Run: headless pygame with SDL's dummy video driver; simulated clock (each Clock.tick advances the game by its frame time, no real sleeping); random seed 0; keys injected as events and as key.get_pressed() state; mouse plan: one left click at the window centre at the start of phase 2, then a move to the lower-right quarter at the start of phase 3.
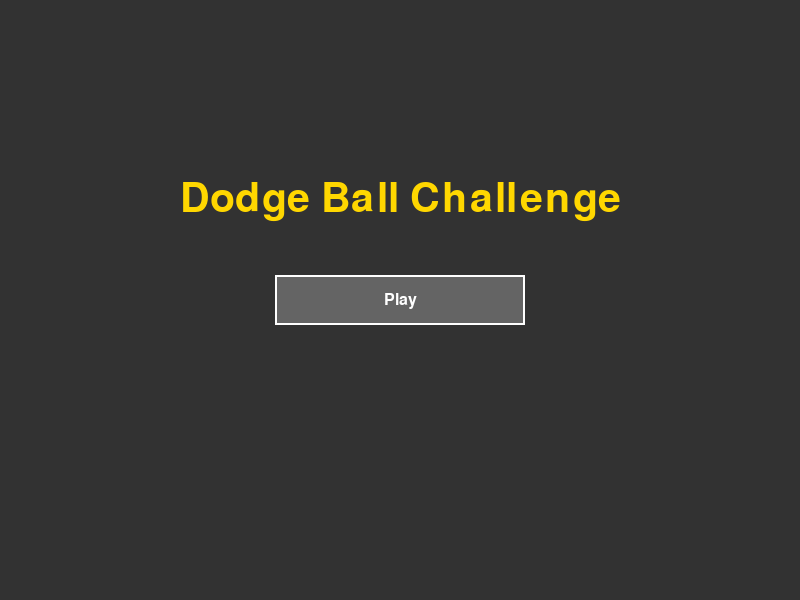
Frame 1 of 4 · flips 1–60 · no input
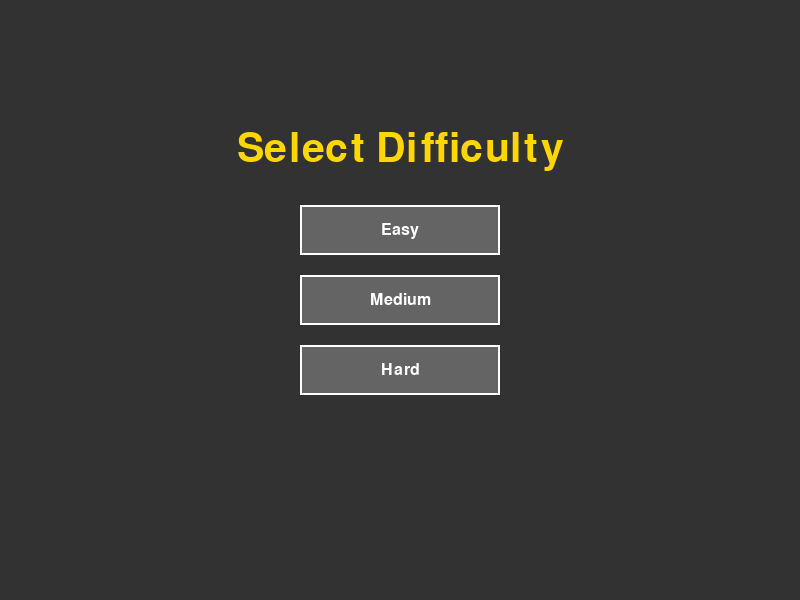
Frame 2 of 4 · flips 61–180 · clicked the window centre · tapped SPACE, RETURN · held RIGHT (→), D
Frame 3 of 4 · flips 181–300 · moved the mouse to the lower-right quarter · held DOWN (↓), S · screen unchanged from frame 2, image omitted
Frame 4 of 4 · flips 301–420 · held LEFT (←), A, UP (↑), W · screen unchanged from frame 3, image omitted

The pygame program that drew these frames:

import pygame, sys, random, math

# --- Initialization ---
pygame.init()
SCREEN_WIDTH, SCREEN_HEIGHT = 800, 600
screen = pygame.display.set_mode((SCREEN_WIDTH, SCREEN_HEIGHT))
pygame.display.set_caption("Dodge Ball Challenge")
clock = pygame.time.Clock()

# --- Colors ---
WHITE   = (255, 255, 255)
BLACK   = (0, 0, 0)
GRAY    = (100, 100, 100)
DARKGRAY= (50, 50, 50)
RED     = (220, 20, 60)
GREEN   = (50, 205, 50)
BLUE    = (50, 150, 255)
YELLOW  = (255, 215, 0)
ORANGE  = (255, 140, 0)
PURPLE  = (148, 0, 211)

# --- Global Variables & Game States ---
game_state = "title"      # can be "title", "difficulty", "playing", "game_over"
score = 0                 # survival time in seconds
difficulty = None         # will be set to a dict with game parameters

# Global parameters (set during difficulty selection)
ball_spawn_interval = 2.0  # seconds between ball spawns (Easy default)
ball_speed_multiplier = 1.0

# --- Utility Functions ---
def draw_text(surf, text, size, color, center):
    font = pygame.font.SysFont("arial", size)
    text_surface = font.render(text, True, color)
    text_rect = text_surface.get_rect(center=center)
    surf.blit(text_surface, text_rect)

def draw_button(surf, text, rect, button_color, text_color):
    pygame.draw.rect(surf, button_color, rect)
    pygame.draw.rect(surf, WHITE, rect, 2)
    draw_text(surf, text, 24, text_color, rect.center)

# --- Classes ---
class Player:
    def __init__(self):
        self.radius = 15
        self.x = SCREEN_WIDTH // 2
        self.y = SCREEN_HEIGHT // 2
        self.speed = 300  # pixels per second

    def update(self, dt):
        keys = pygame.key.get_pressed()
        dx = 0
        dy = 0
        if keys[pygame.K_LEFT] or keys[pygame.K_a]:
            dx = -self.speed * dt
        if keys[pygame.K_RIGHT] or keys[pygame.K_d]:
            dx = self.speed * dt
        if keys[pygame.K_UP] or keys[pygame.K_w]:
            dy = -self.speed * dt
        if keys[pygame.K_DOWN] or keys[pygame.K_s]:
            dy = self.speed * dt

        self.x += dx
        self.y += dy

        # Keep player within screen bounds
        self.x = max(self.radius, min(SCREEN_WIDTH - self.radius, self.x))
        self.y = max(self.radius, min(SCREEN_HEIGHT - self.radius, self.y))

    def draw(self, surf):
        pygame.draw.circle(surf, BLUE, (int(self.x), int(self.y)), self.radius)
        # Optionally, draw a small "shield" outline
        pygame.draw.circle(surf, WHITE, (int(self.x), int(self.y)), self.radius, 2)

    def get_rect(self):
        # Return a rect approximating the player's circular area
        return pygame.Rect(self.x - self.radius, self.y - self.radius, self.radius*2, self.radius*2)

class Ball:
    def __init__(self):
        self.radius = random.randint(10, 20)
        # Spawn from a random edge:
        edge = random.choice(["top", "bottom", "left", "right"])
        if edge == "top":
            self.x = random.uniform(self.radius, SCREEN_WIDTH - self.radius)
            self.y = -self.radius
        elif edge == "bottom":
            self.x = random.uniform(self.radius, SCREEN_WIDTH - self.radius)
            self.y = SCREEN_HEIGHT + self.radius
        elif edge == "left":
            self.x = -self.radius
            self.y = random.uniform(self.radius, SCREEN_HEIGHT - self.radius)
        else:  # right
            self.x = SCREEN_WIDTH + self.radius
            self.y = random.uniform(self.radius, SCREEN_HEIGHT - self.radius)

        # Set a random direction toward the screen center plus some randomness
        dir_vector = pygame.math.Vector2(SCREEN_WIDTH/2 - self.x, SCREEN_HEIGHT/2 - self.y)
        if dir_vector.length() == 0:
            dir_vector = pygame.math.Vector2(1, 0)
        else:
            dir_vector = dir_vector.normalize()
        angle_offset = random.uniform(-math.pi/4, math.pi/4)
        cos_a = math.cos(angle_offset)
        sin_a = math.sin(angle_offset)
        rotated = pygame.math.Vector2(dir_vector.x * cos_a - dir_vector.y * sin_a,
                                        dir_vector.x * sin_a + dir_vector.y * cos_a)
        self.vx = rotated.x * random.uniform(100, 200) * ball_speed_multiplier
        self.vy = rotated.y * random.uniform(100, 200) * ball_speed_multiplier

    def update(self, dt):
        self.x += self.vx * dt
        self.y += self.vy * dt

        # Bounce off walls:
        if self.x - self.radius < 0:
            self.x = self.radius
            self.vx *= -1
        if self.x + self.radius > SCREEN_WIDTH:
            self.x = SCREEN_WIDTH - self.radius
            self.vx *= -1
        if self.y - self.radius < 0:
            self.y = self.radius
            self.vy *= -1
        if self.y + self.radius > SCREEN_HEIGHT:
            self.y = SCREEN_HEIGHT - self.radius
            self.vy *= -1

    def draw(self, surf):
        pygame.draw.circle(surf, ORANGE, (int(self.x), int(self.y)), self.radius)
        pygame.draw.circle(surf, WHITE, (int(self.x), int(self.y)), self.radius, 2)

    def collides_with(self, player):
        # Check collision with the player (circle collision)
        dx = self.x - player.x
        dy = self.y - player.y
        distance = math.hypot(dx, dy)
        return distance < self.radius + player.radius

# --- Global Game Objects (Initialized on game start) ---
player = None
balls = []
ball_spawn_timer = 0

# --- Difficulty Settings ---
difficulties = {
    "Easy":    {"spawn_interval": 2.0, "speed_multiplier": 1.0},
    "Medium":  {"spawn_interval": 1.5, "speed_multiplier": 1.5},
    "Hard":    {"spawn_interval": 1.0, "speed_multiplier": 2.0}
}

# --- Reset / Initialize Game ---
def init_game():
    global player, balls, ball_spawn_timer, score, ball_spawn_interval, ball_speed_multiplier
    player = Player()
    balls = []
    ball_spawn_timer = 0
    score = 0
    # ball_spawn_interval and ball_speed_multiplier are set during difficulty selection

# --- Menus ---
def title_screen():
    screen.fill(DARKGRAY)
    draw_text(screen, "Dodge Ball Challenge", 60, YELLOW, (SCREEN_WIDTH//2, SCREEN_HEIGHT//3))
    play_rect = pygame.Rect(0, 0, 250, 50)
    play_rect.center = (SCREEN_WIDTH//2, SCREEN_HEIGHT//2)
    draw_button(screen, "Play", play_rect, GRAY, WHITE)
    return play_rect

def difficulty_screen():
    screen.fill(DARKGRAY)
    draw_text(screen, "Select Difficulty", 60, YELLOW, (SCREEN_WIDTH//2, SCREEN_HEIGHT//4))
    # Create three buttons: Easy, Medium, Hard
    btn_width = 200
    btn_height = 50
    spacing = 20
    total_height = 3 * btn_height + 2 * spacing
    start_y = SCREEN_HEIGHT//2 - total_height//2
    easy_rect = pygame.Rect(0, 0, btn_width, btn_height)
    medium_rect = pygame.Rect(0, 0, btn_width, btn_height)
    hard_rect = pygame.Rect(0, 0, btn_width, btn_height)
    easy_rect.center = (SCREEN_WIDTH//2, start_y + btn_height//2)
    medium_rect.center = (SCREEN_WIDTH//2, start_y + btn_height + spacing + btn_height//2)
    hard_rect.center = (SCREEN_WIDTH//2, start_y + 2*(btn_height + spacing) + btn_height//2)
    draw_button(screen, "Easy", easy_rect, GRAY, WHITE)
    draw_button(screen, "Medium", medium_rect, GRAY, WHITE)
    draw_button(screen, "Hard", hard_rect, GRAY, WHITE)
    return easy_rect, medium_rect, hard_rect

def game_over_screen():
    screen.fill(BLACK)
    draw_text(screen, "Game Over", 60, RED, (SCREEN_WIDTH//2, SCREEN_HEIGHT//3))
    draw_text(screen, f"Survived: {int(score)} sec", 40, WHITE, (SCREEN_WIDTH//2, SCREEN_HEIGHT//3 + 60))
    retry_rect = pygame.Rect(0, 0, 250, 50)
    title_rect = pygame.Rect(0, 0, 250, 50)
    retry_rect.center = (SCREEN_WIDTH//2, SCREEN_HEIGHT//2)
    title_rect.center = (SCREEN_WIDTH//2, SCREEN_HEIGHT//2 + 70)
    draw_button(screen, "Retry", retry_rect, GRAY, WHITE)
    draw_button(screen, "Title", title_rect, GRAY, WHITE)
    return retry_rect, title_rect

# --- Main Game Loop ---
running = True
state = "title"  # our local state variable

init_game()

while running:
    dt = clock.tick(60) / 1000.0  # delta time in seconds

    if state == "title":
        play_button = title_screen()
        for event in pygame.event.get():
            if event.type == pygame.QUIT:
                running = False
            if event.type == pygame.MOUSEBUTTONDOWN:
                if play_button.collidepoint(event.pos):
                    state = "difficulty"
        pygame.display.flip()

    elif state == "difficulty":
        easy_btn, medium_btn, hard_btn = difficulty_screen()
        for event in pygame.event.get():
            if event.type == pygame.QUIT:
                running = False
            if event.type == pygame.MOUSEBUTTONDOWN:
                if easy_btn.collidepoint(event.pos):
                    difficulty = "Easy"
                elif medium_btn.collidepoint(event.pos):
                    difficulty = "Medium"
                elif hard_btn.collidepoint(event.pos):
                    difficulty = "Hard"
                if difficulty:
                    ball_spawn_interval = difficulties[difficulty]["spawn_interval"]
                    ball_speed_multiplier = difficulties[difficulty]["speed_multiplier"]
                    init_game()
                    state = "playing"
        pygame.display.flip()

    elif state == "playing":
        for event in pygame.event.get():
            if event.type == pygame.QUIT:
                running = False

        # Update game objects
        player.update(dt)
        for ball in balls:
            ball.update(dt)

        # Spawn new balls based on timer
        ball_spawn_timer -= dt
        if ball_spawn_timer <= 0:
            ball_spawn_timer = ball_spawn_interval
            balls.append(Ball())

        # Increase score based on time survived
        score += dt

        # Check for collisions
        for ball in balls:
            if ball.collides_with(player):
                state = "game_over"
                break

        # Draw the game
        screen.fill(DARKGRAY)
        # Optionally, draw a gym floor pattern or background here
        # For now, we just clear the screen
        player.draw(screen)
        for ball in balls:
            ball.draw(screen)
        # Draw score on screen
        draw_text(screen, f"Time: {int(score)} sec", 24, WHITE, (70, 20))
        pygame.display.flip()

    elif state == "game_over":
        retry_btn, title_btn = game_over_screen()
        for event in pygame.event.get():
            if event.type == pygame.QUIT:
                running = False
            if event.type == pygame.MOUSEBUTTONDOWN:
                if retry_btn.collidepoint(event.pos):
                    init_game()
                    state = "playing"
                elif title_btn.collidepoint(event.pos):
                    state = "title"
        pygame.display.flip()

pygame.quit()
sys.exit()
